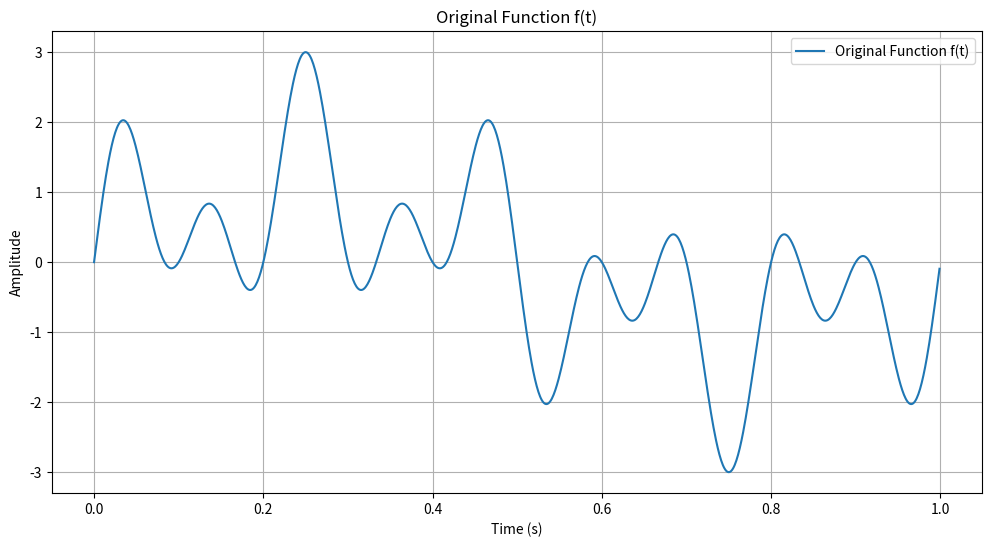
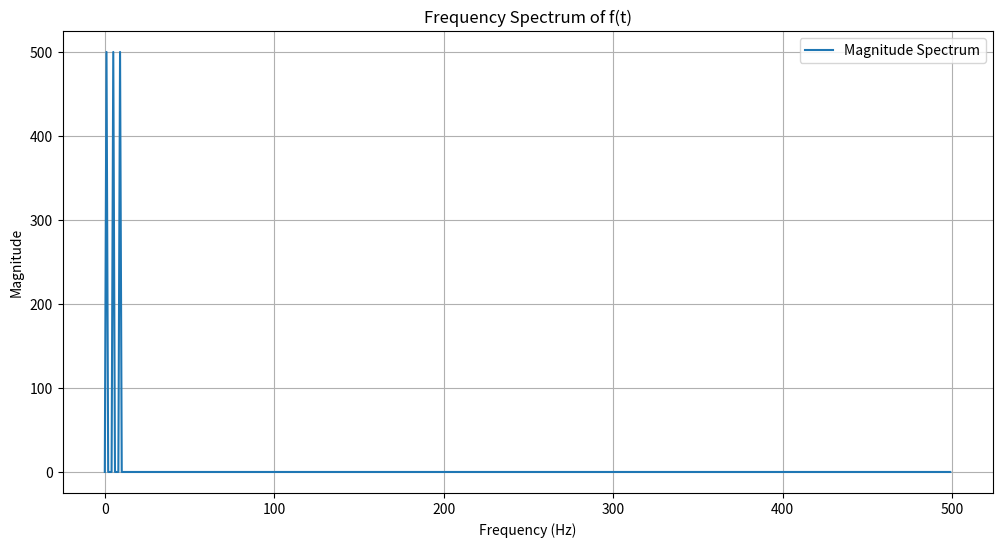
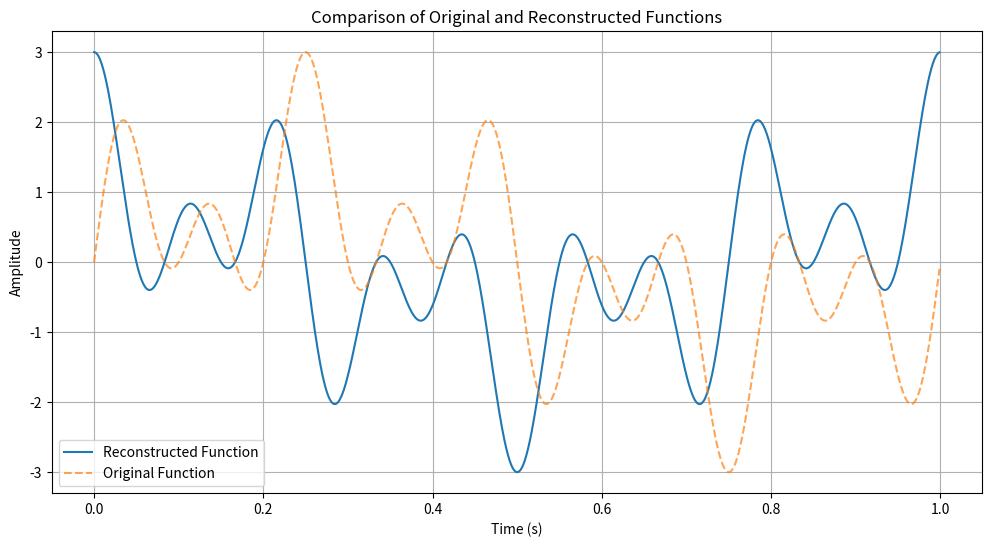

Here is the Python script that generated these plots, in order:
import numpy as np
import matplotlib.pyplot as plt
from scipy.fftpack import fft, fftfreq

# Step 1: Define the given function f(t)
def f(t):
    return 2 * np.sin(14 * np.pi * t) - np.sin(2 * np.pi * t) * (4 * np.sin(2 * np.pi * t) * np.sin(14 * np.pi * t) - 1)

# Time vector
t = np.linspace(0, 1, 1000, endpoint=False)  # 1 second sampled at 1000 Hz
f_t = f(t)

# Step 1.1: Plot the original function
plt.figure(figsize=(12, 6))
plt.plot(t, f_t, label='Original Function f(t)')
plt.title("Original Function f(t)")
plt.xlabel("Time (s)")
plt.ylabel("Amplitude")
plt.legend()
plt.grid()
plt.show()

# Step 2: Compute the Fourier Transform
N = len(t)  # Number of samples
dt = t[1] - t[0]  # Sampling interval
frequencies = fftfreq(N, dt)  # Frequency values
fft_result = fft(f_t)  # Compute FFT

# Magnitude spectrum
magnitude = np.abs(fft_result)

# Step 2.1: Plot the frequency spectrum
plt.figure(figsize=(12, 6))
plt.plot(frequencies[:N // 2], magnitude[:N // 2], label="Magnitude Spectrum")
plt.title("Frequency Spectrum of f(t)")
plt.xlabel("Frequency (Hz)")
plt.ylabel("Magnitude")
plt.legend()
plt.grid()
plt.show()

# Step 3: Identify significant frequencies
threshold = 0.1 * np.max(magnitude)  # Define a threshold for peak detection
significant_freqs = frequencies[np.where(magnitude > threshold)]

# Print significant frequencies
print("Significant Frequencies (Hz):", significant_freqs[significant_freqs > 0])  # Ignore negative frequencies

# Step 4: Reconstruct f(t) using the identified frequencies
reconstructed_f_t = np.zeros_like(f_t)
for freq in significant_freqs[significant_freqs > 0]:
    reconstructed_f_t += np.cos(2 * np.pi * freq * t)  # Use cosine since phase is 0

# Step 4.1: Plot the reconstructed function
plt.figure(figsize=(12, 6))
plt.plot(t, reconstructed_f_t, label='Reconstructed Function')
plt.plot(t, f_t, linestyle='dashed', label='Original Function', alpha=0.7)
plt.title("Comparison of Original and Reconstructed Functions")
plt.xlabel("Time (s)")
plt.ylabel("Amplitude")
plt.legend()
plt.grid()
plt.show()

# Step 5: Verify if the reconstructed function matches the original
error = np.abs(f_t - reconstructed_f_t).max()
print("Maximum reconstruction error:", error)
